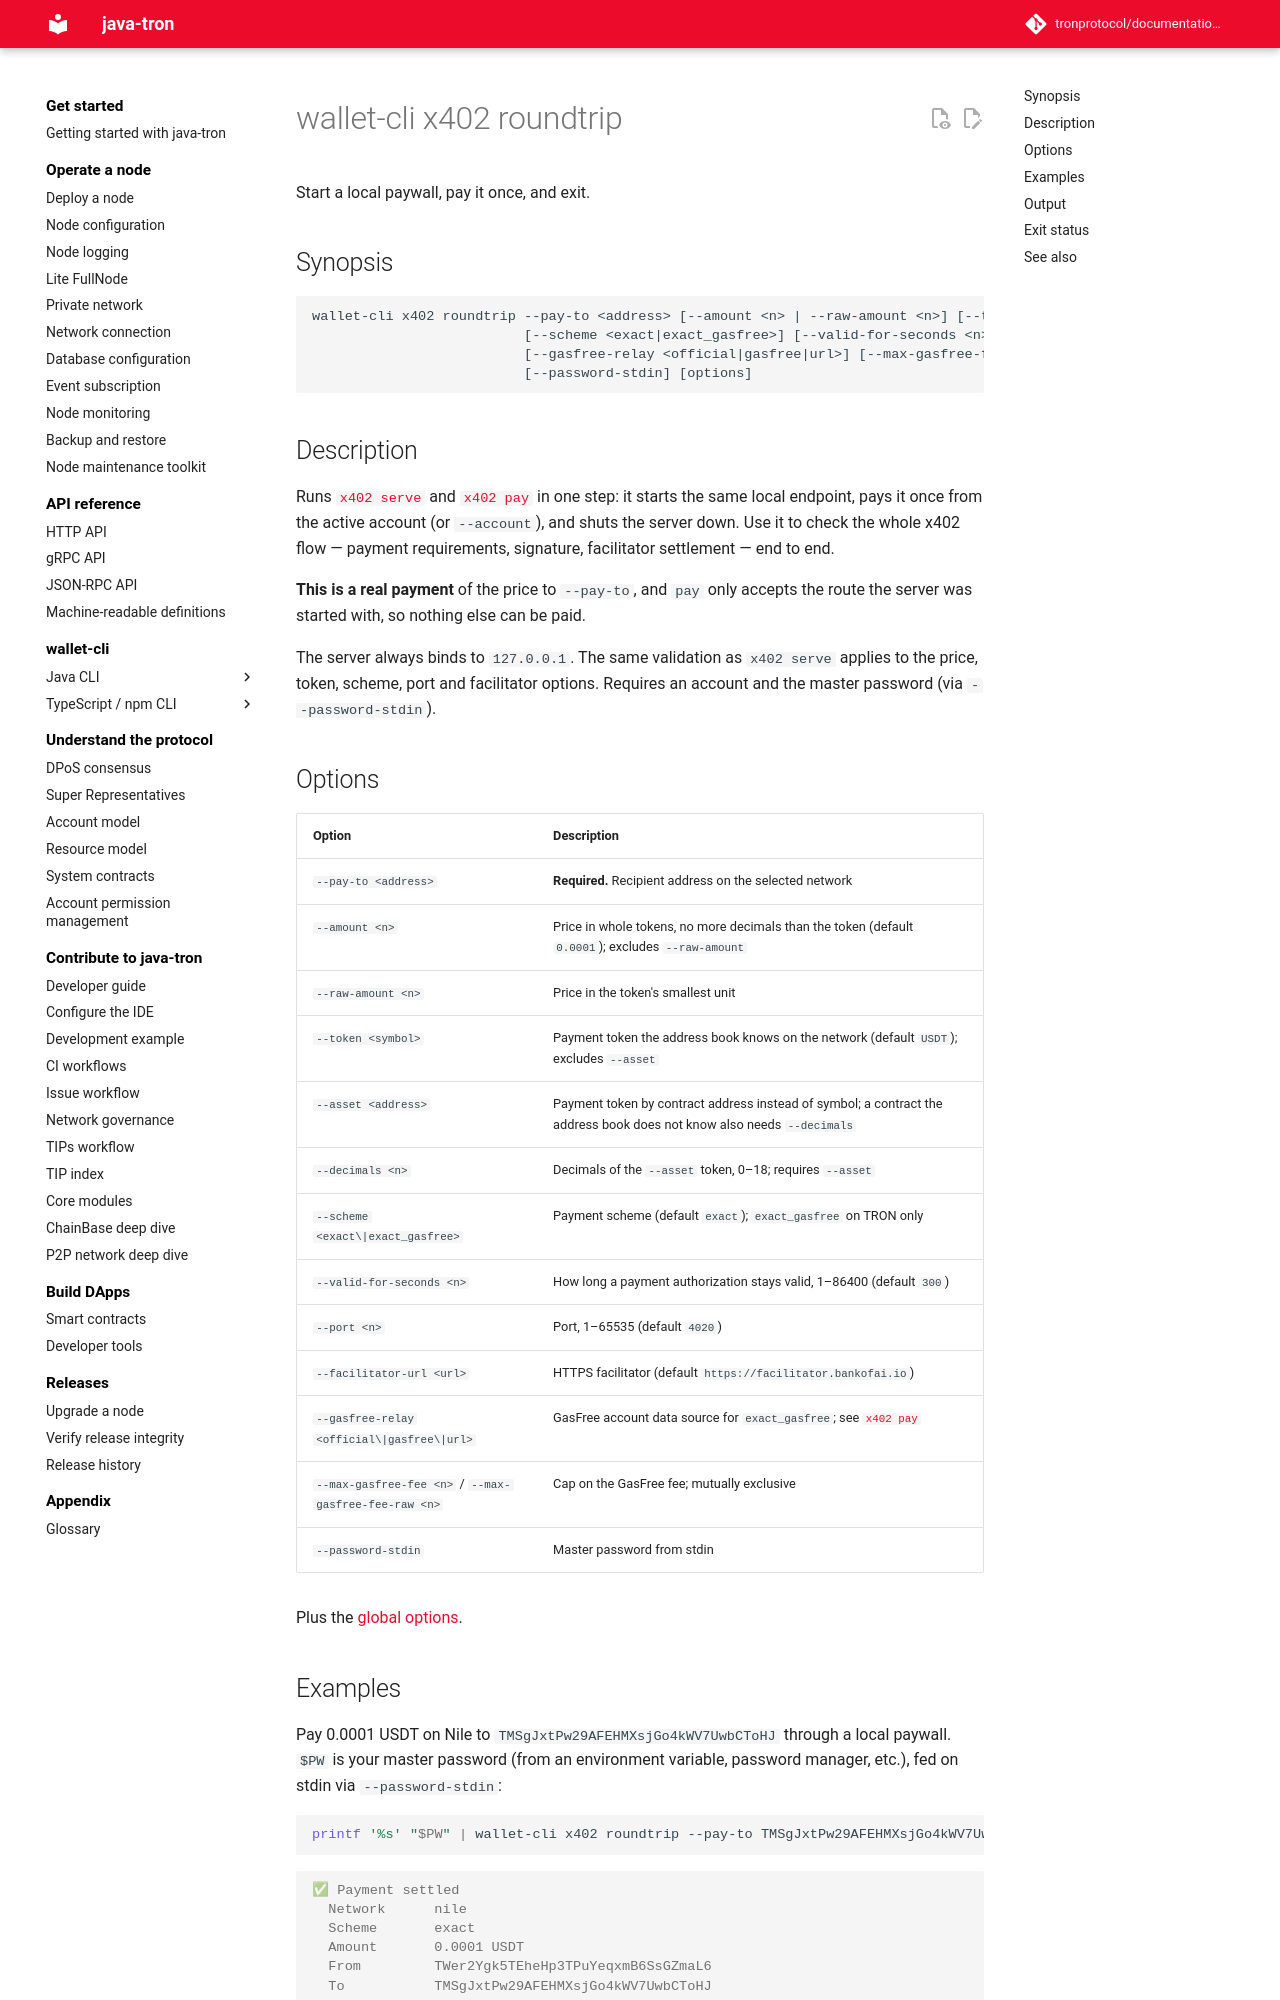

repository: tronprotocol/documentation-en · page: clients/wallet-cli/typescript/commands/x402/roundtrip/index.html · generator: mkdocs

# wallet-cli x402 roundtrip

Start a local paywall, pay it once, and exit.

## Synopsis

```
wallet-cli x402 roundtrip --pay-to <address> [--amount <n> | --raw-amount <n>] [--token <symbol> | --asset <address> [--decimals <n>]]
                          [--scheme <exact|exact_gasfree>] [--valid-for-seconds <n>] [--port <n>] [--facilitator-url <url>]
                          [--gasfree-relay <official|gasfree|url>] [--max-gasfree-fee <n> | --max-gasfree-fee-raw <n>]
                          [--password-stdin] [options]
```

## Description

Runs [`x402 serve`](serve.md) and [`x402 pay`](pay.md) in one step: it starts the same local endpoint, pays it once from the active account (or `--account`), and shuts the server down. Use it to check the whole x402 flow — payment requirements, signature, facilitator settlement — end to end.

**This is a real payment** of the price to `--pay-to`, and `pay` only accepts the route the server was started with, so nothing else can be paid.

The server always binds to `127.0.0.1`. The same validation as `x402 serve` applies to the price, token, scheme, port and facilitator options. Requires an account and the master password (via `--password-stdin`).

## Options

| Option | Description |
|---|---|
| `--pay-to <address>` | **Required.** Recipient address on the selected network |
| `--amount <n>` | Price in whole tokens, no more decimals than the token (default `0.0001`); excludes `--raw-amount` |
| `--raw-amount <n>` | Price in the token's smallest unit |
| `--token <symbol>` | Payment token the address book knows on the network (default `USDT`); excludes `--asset` |
| `--asset <address>` | Payment token by contract address instead of symbol; a contract the address book does not know also needs `--decimals` |
| `--decimals <n>` | Decimals of the `--asset` token, 0–18; requires `--asset` |
| `--scheme <exact\|exact_gasfree>` | Payment scheme (default `exact`); `exact_gasfree` on TRON only |
| `--valid-for-seconds <n>` | How long a payment authorization stays valid, 1–86400 (default `300`) |
| `--port <n>` | Port, 1–65535 (default `4020`) |
| `--facilitator-url <url>` | HTTPS facilitator (default `https://facilitator.bankofai.io`) |
| `--gasfree-relay <official\|gasfree\|url>` | GasFree account data source for `exact_gasfree`; see [`x402 pay`](pay.md) |
| `--max-gasfree-fee <n>` / `--max-gasfree-fee-raw <n>` | Cap on the GasFree fee; mutually exclusive |
| `--password-stdin` | Master password from stdin |

Plus the [global options](../index.md#global-options-every-command).
